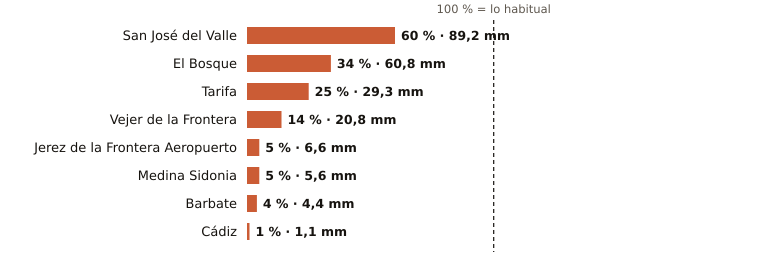

The data file committed next to this chart (first rows):
estacion, provincia, indicativo, mm_otono, referencia_mm, pct, periodo_referencia, hasta, hora
San José del Valle, Cádiz, 5950X, 89.2, 147.6, 60, 2008-2025, 2026-11-08, 6
El Bosque, Cádiz, 5941X, 60.8, 177.3, 34, 2008-2025, 2026-11-08, 5
Tarifa, Cádiz, 6001, 29.3, 117.5, 25, 1991-2020, 2026-11-08, 6
Vejer de la Frontera, Cádiz, 5995B, 20.8, 146.5, 14, 1991-2020, 2026-11-08, 6
Jerez de la Frontera Aeropuerto, Cádiz, 5960, 6.6, 134.2, 5, 1991-2020, 2026-11-08, 6
Medina Sidonia, Cádiz, 5983X, 5.6, 104.8, 5, 2006-2025, 2026-11-08, 2
Barbate, Cádiz, 5996B, 4.4, 98.3, 4, 2010-2025, 2026-11-08, 5
Cádiz, Cádiz, 5973, 1.1, 125.3, 1, 1991-2020, 2026-11-08, 6
